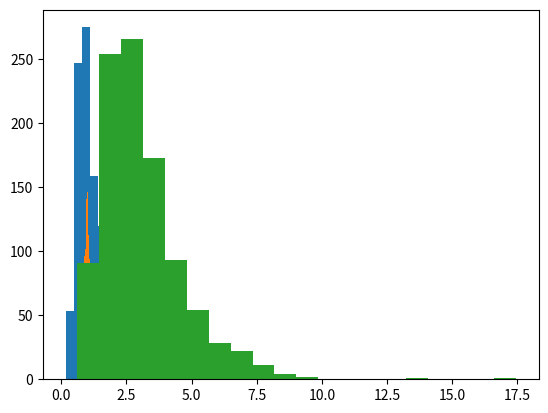

Python code for this plot: (Note: this script raises an exception after producing the figure.)
# import libraries
import matplotlib.pyplot as plt
import numpy as np

## create data for the plot

# number of data points
n = 1000

# generate log-normal distribution
data1 = np.exp( np.random.randn(n)/2 )
data2 = np.exp( np.random.randn(n)/10 ) # Change the width
data3 = np.exp( np.random.randn(n)/2 + 1 ) # Change the mean


## plots of their histograms

# number of histogram bins
k = 20

plt.hist(data1,bins=k)
plt.hist(data2,bins=k)
plt.hist(data3,bins=k)

plt.show()

# histogram discretization for the datasets
y1,x1 = np.histogram(data1,bins=k)
xx1 = (x1[0:-1] + x1[1:]) / 2
y1 = 100 * (1 / sum(y1)) # convert to probability

y2,x2 = np.histogram(data2,bins=k)
xx2 = (x2[0:-1] + x2[1:]) / 2
y2 = 100 * (y2 / sum(y2)) # convert to probability

y3,x3 = np.histogram(data3,bins=k)
xx3 = (x3[0:-1] + x3[1:]) / 2
y3 = 100 * (y3 / sum(y3)) # convert to probability



# show the plots
plt.plot(xx1,y1,'s-',label='data1')
plt.plot(xx2,y2,'o-',label='data2')
plt.plot(xx3,y3,'^-',label='data3')

plt.legend()
plt.xlabel('Value')
plt.ylabel('Probability')
plt.show()